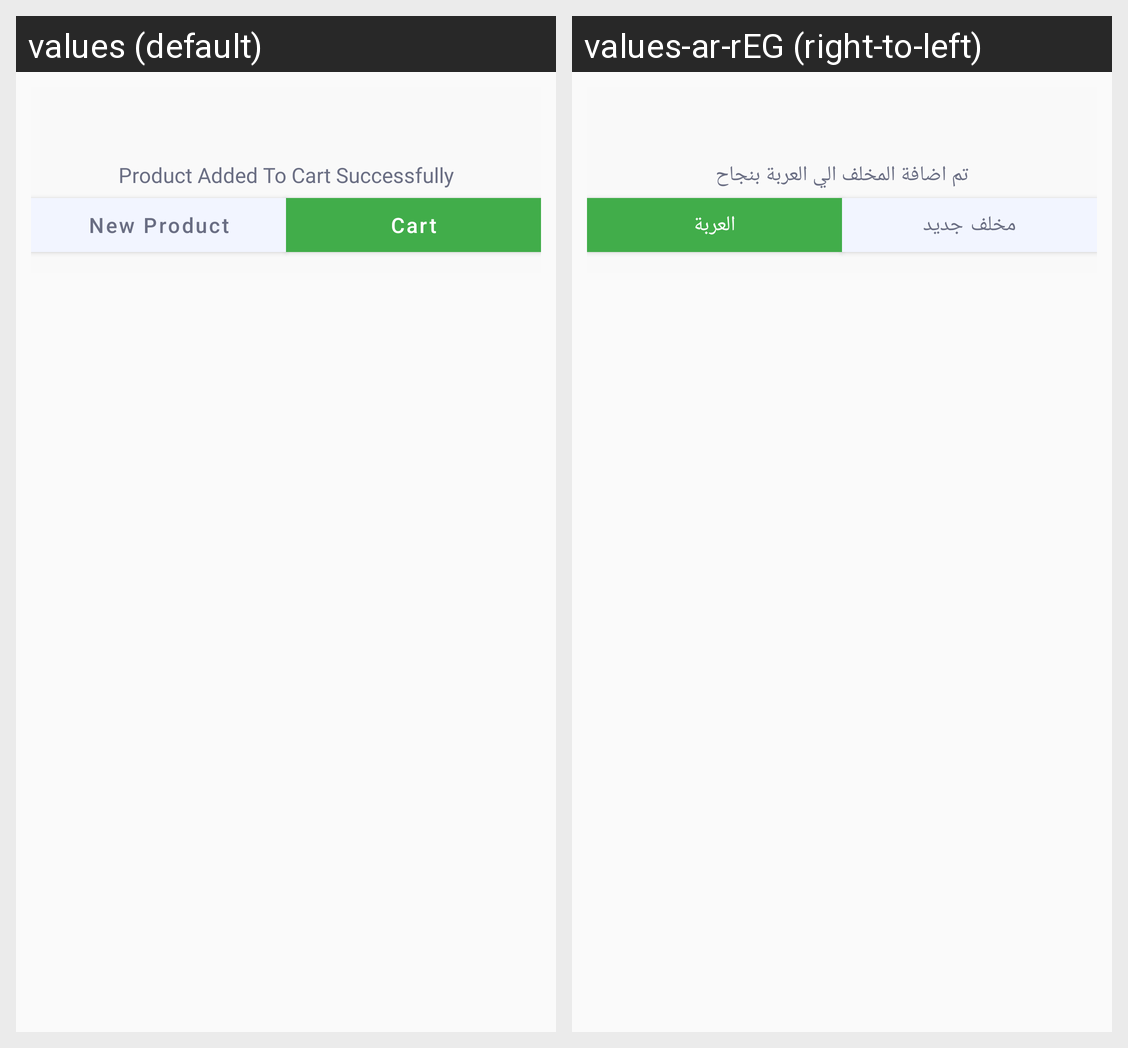

Strings drawn on this Android screen and how each of the app's shown locales translates them:
Android screen res/layout/dialog_add_item_cart.xml rendered under 2 locales, left to right: values (default), values-ar-rEG (right-to-left). Device: Nexus 5 (rendered at 1080×1920; each locale shown at half size, 540×960, under a caption strip naming it); theme Theme.Amna.
Strings drawn on this screen, with the default value and each locale's value (text and hints the layout hard-codes, and strings that could not be matched under every locale, appear in the picture but are not listed):

product_added_to_cart
  values: Product Added To Cart Successfully
  values-ar-rEG: تم اضافة المخلف الي العربة بنجاح

cart
  values: Cart
  values-ar-rEG: العربة

new_product
  values: New Product
  values-ar-rEG: مخلف جديد
